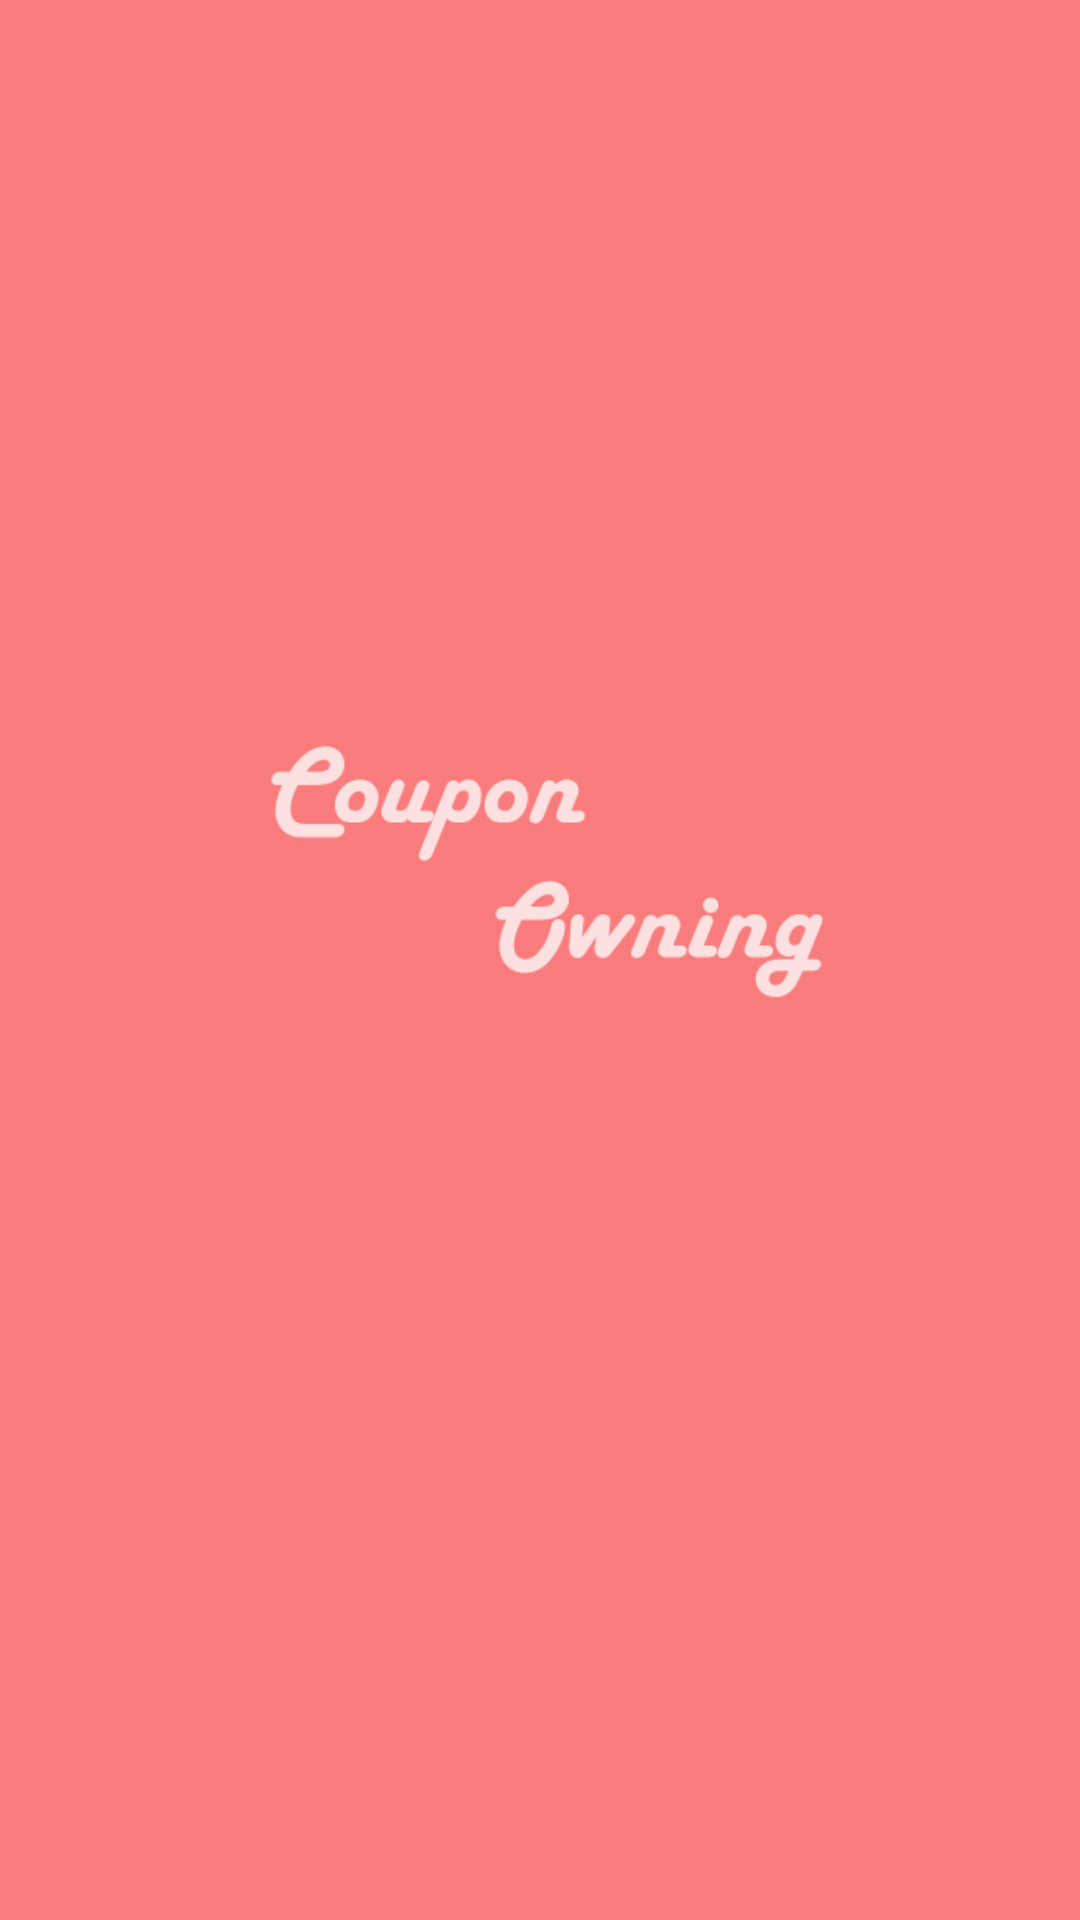

Here is an Android app screen rendered from its layout file. Give the layout XML and the strings, colors and styles it references.
<!-- AndroidManifest.xml: activity theme Splash -->
<!-- res/layout/activity_splash.xml -->
<?xml version="1.0" encoding="utf-8"?>
<LinearLayout xmlns:android="http://schemas.android.com/apk/res/android"
    xmlns:app="http://schemas.android.com/apk/res-auto"
    xmlns:tools="http://schemas.android.com/tools"
    android:layout_width="match_parent"
    android:layout_height="match_parent"
    android:orientation="vertical"
    android:background="@color/pink_700"
    android:padding="20dp"
    android:gravity="center"
    tools:context=".splash.SplashActivity">
    <FrameLayout
        android:layout_width="wrap_content"
        android:layout_height="wrap_content"
        tools:ignore="UselessParent">
        <View
            android:layout_width="wrap_content"
            android:layout_height="wrap_content"
            android:background="@drawable/splash_round"/>
        <ImageView
            android:layout_width="200dp"
            android:layout_height="150dp"
            android:layout_gravity="center"
            android:layout_marginBottom="30dp"
            android:src="@drawable/logo1"
            android:contentDescription="@string/logo" />
    </FrameLayout>
</LinearLayout>
<!-- resources referenced by this layout -->
<resources>
  <color name="pink_700">#F97C7C</color>
  <!-- drawable logo1: png bitmap (drawable, 5767 bytes) -->
  <string name="logo">logo</string>
  <style name="Splash" parent="Theme.AppCompat.Light.NoActionBar">
          <item name="colorPrimary">@color/white</item>
          <item name="colorPrimaryDark">@color/white</item>
          <item name="colorAccent">@color/white</item>
      </style>
  <color name="white">#FFFFFFFF</color>
</resources>
